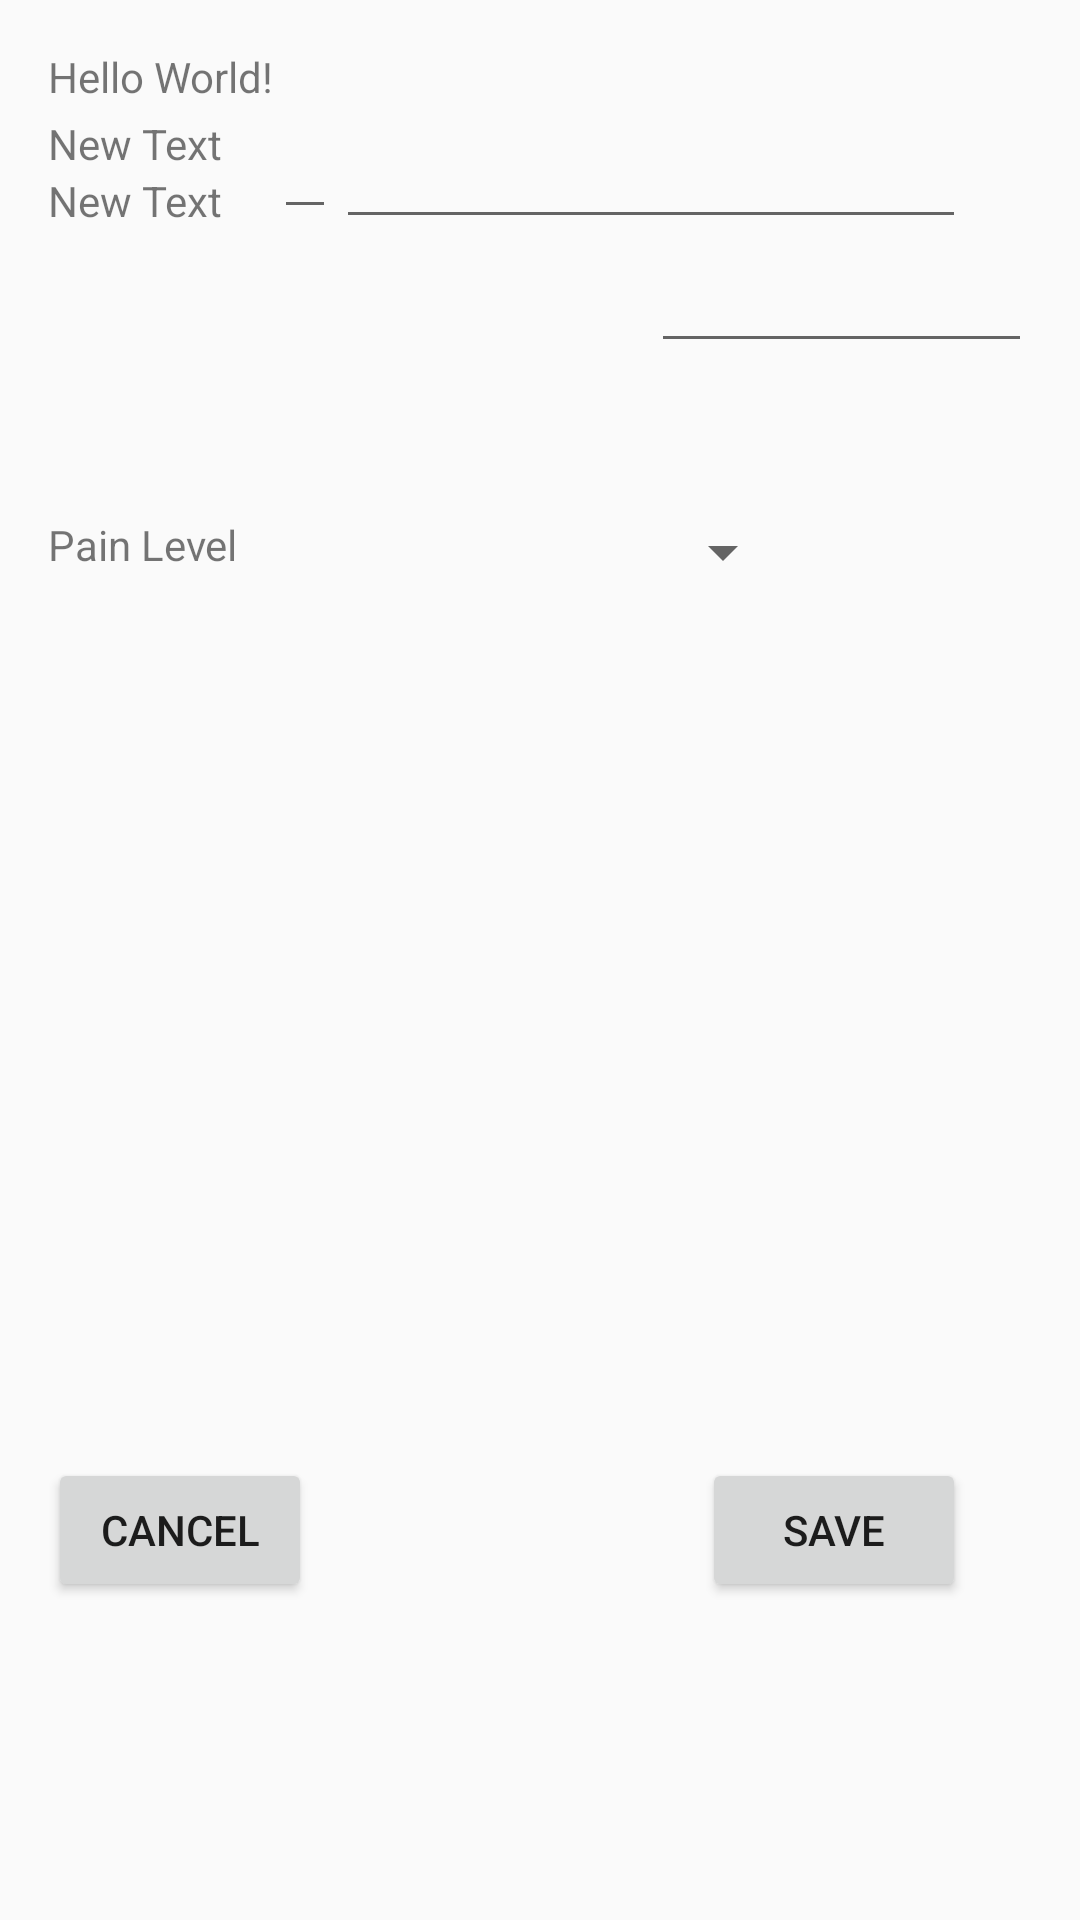

This screen was rendered from an Android layout file. Write that file and the resources it references.
<!-- AndroidManifest.xml: application theme AppTheme -->
<!-- res/layout/content_main.xml -->
<?xml version="1.0" encoding="utf-8"?>

<RelativeLayout xmlns:android="http://schemas.android.com/apk/res/android"
    xmlns:app="http://schemas.android.com/apk/res-auto"
    xmlns:tools="http://schemas.android.com/tools"
    android:layout_width="match_parent"
    android:layout_height="match_parent"
    android:paddingBottom="@dimen/activity_vertical_margin"
    android:paddingLeft="@dimen/activity_horizontal_margin"
    android:paddingRight="@dimen/activity_horizontal_margin"
    android:paddingTop="@dimen/activity_vertical_margin"
    app:layout_behavior="@string/appbar_scrolling_view_behavior"
    tools:context="com.snow.riji.MainActivity"
    tools:showIn="@layout/activity_main">

    <TextView
        android:layout_width="wrap_content"
        android:layout_height="wrap_content"
        android:text="Hello World!"
        android:id="@+id/textView" />

    <EditText
        android:layout_width="wrap_content"
        android:layout_height="wrap_content"
        android:id="@+id/editText2"
        android:layout_toRightOf="@+id/textView"
        android:layout_toEndOf="@+id/textView"
        android:layout_below="@+id/textView" />

    <TextView
        android:layout_width="wrap_content"
        android:layout_height="wrap_content"
        android:text="New Text"
        android:id="@+id/textView2"
        android:layout_alignBottom="@+id/editText2" />

    <TextView
        android:layout_width="wrap_content"
        android:layout_height="wrap_content"
        android:text="New Text"
        android:id="@+id/textView3"
        android:layout_above="@+id/textView2"
        android:layout_alignParentLeft="true"
        android:layout_alignParentStart="true" />

    <EditText
        android:layout_width="wrap_content"
        android:layout_height="wrap_content"
        android:inputType="date"
        android:ems="10"
        android:id="@+id/editText"
        android:layout_alignTop="@+id/textView3"
        android:layout_toRightOf="@+id/editText2"
        android:layout_toEndOf="@+id/editText2" />

    <EditText
        android:layout_width="wrap_content"
        android:layout_height="wrap_content"
        android:inputType="time"
        android:ems="10"
        android:id="@+id/editText3"
        android:layout_below="@+id/editText"
        android:layout_alignLeft="@+id/editText"
        android:layout_alignStart="@+id/editText"
        android:layout_marginLeft="105dp"
        android:layout_marginStart="105dp" />

    <TextView
        android:layout_width="wrap_content"
        android:layout_height="wrap_content"
        android:text="@string/pain_level"
        android:id="@+id/textView4"
        android:layout_below="@+id/editText3"
        android:layout_alignParentLeft="true"
        android:layout_alignParentStart="true"
        android:layout_marginTop="51dp" />

    <Spinner
        android:layout_width="wrap_content"
        android:layout_height="wrap_content"
        android:id="@+id/spinner"
        android:layout_alignTop="@+id/textView4"
        android:layout_alignLeft="@+id/editText3"
        android:layout_alignStart="@+id/editText3" />

    <Button
        android:layout_width="wrap_content"
        android:layout_height="wrap_content"
        android:text="@string/save"
        android:id="@+id/button"
        android:layout_alignParentBottom="true"
        android:layout_alignRight="@+id/editText"
        android:layout_alignEnd="@+id/editText"
        android:layout_marginBottom="90dp" />

    <Button
        android:layout_width="wrap_content"
        android:layout_height="wrap_content"
        android:text="@string/cancel"
        android:id="@+id/button2"
        android:layout_alignTop="@+id/button"
        android:layout_alignParentLeft="true"
        android:layout_alignParentStart="true" />

</RelativeLayout>
<!-- res/layout/activity_main.xml (included above) -->
<?xml version="1.0" encoding="utf-8"?>

<android.support.design.widget.CoordinatorLayout xmlns:android="http://schemas.android.com/apk/res/android"
    xmlns:app="http://schemas.android.com/apk/res-auto"
    xmlns:tools="http://schemas.android.com/tools"
    android:layout_width="match_parent"
    android:layout_height="match_parent"
    android:fitsSystemWindows="true"
    tools:context="com.snow.riji.MainActivity">

    <android.support.design.widget.AppBarLayout
        android:layout_width="match_parent"
        android:layout_height="wrap_content"
        android:theme="@style/AppTheme.AppBarOverlay">

        <android.support.v7.widget.Toolbar
            android:id="@+id/toolbar"
            android:layout_width="match_parent"
            android:layout_height="?attr/actionBarSize"
            android:background="?attr/colorPrimary"
            app:popupTheme="@style/AppTheme.PopupOverlay" />

    </android.support.design.widget.AppBarLayout>

    <include layout="@layout/content_main" />

    <android.support.design.widget.FloatingActionButton
        android:id="@+id/fab"
        android:layout_width="wrap_content"
        android:layout_height="wrap_content"
        android:layout_gravity="bottom|end"
        android:layout_margin="@dimen/fab_margin"
        android:src="@android:drawable/ic_dialog_email" />

</android.support.design.widget.CoordinatorLayout>
<!-- resources referenced by this layout -->
<resources>
  <dimen name="activity_horizontal_margin">16dp</dimen>
  <dimen name="activity_vertical_margin">16dp</dimen>
  <dimen name="fab_margin">16dp</dimen>
  <string name="cancel">cancel</string>
  <string name="pain_level">Pain Level</string>
  <string name="save">save</string>
  <style name="AppTheme.AppBarOverlay" parent="ThemeOverlay.AppCompat.Dark.ActionBar" />
  <style name="AppTheme.PopupOverlay" parent="ThemeOverlay.AppCompat.Light" />
  <style name="AppTheme" parent="Theme.AppCompat.Light.DarkActionBar">
          
          <item name="colorPrimary">@color/colorPrimary</item>
          <item name="colorPrimaryDark">@color/colorPrimaryDark</item>
          <item name="colorAccent">@color/colorAccent</item>
      </style>
  <!-- not gathered from this repository: default colours our renderer supplied (Android Studio template values) -->
  <color name="colorPrimary">#FF6200EE</color>
  <color name="colorPrimaryDark">#FF3700B3</color>
  <color name="colorAccent">#FF03DAC5</color>
</resources>
